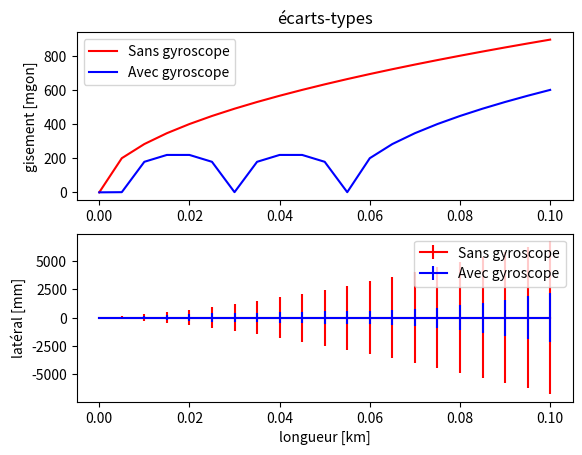

Python code for this plot:
'''
PRECISION DU PERCEMENT D'UN TUNNEL

Ce code assez simple permet de réaliser une tâche qui semble d'abord très
complexe. Le traitement rigoureux d'un problème comportant de nombreuses
observations et conditions ne pose aucune difficulté particulière, malgré
la taille importante des matrices.

Exemple
Pour une polygonale à 50 côtés avec un azimut gyroscopique mesuré après
chaque section de 5 côtés, on peut poser 9 conditions (6e, 11e, ..., 46e
côté). Dans ce cas, le problème consiste à appliquer 9 conditions à 59
observations, dont 50 sont corrélées entre elles (les gisements
indirects).

Pour boucher les trous "???" du code, le plus simple est de suivre les
explications données au tableau lors du cours.

-------------------------------------------------------------------------

Polygonale lancée à N côtés, avec détermination gyroscopique de l'azimut
géographique à la fin de chaque section de n côtés. Pour n > N, on ne
considère aucune mesure gyroscopique.

Hypothèse 1: portail parfait
On néglige l'imprécision de la position à l'entrée du tunnel (écart-type
latéral), ainsi que celle du gisement de l'orientation initiale vers un
point extérieur.

Hypothèse 2: calibration parfaite du gyroscope
Grâce aux coordonnées approchées des points, on peut calculer la valeur
exacte de la convergence du méridien pour chaque côté et convertir les
azimuts géographiques en gisements sans perte de précision. Bref, c'est
comme si l'on mesurait directement des gisements avec le gyroscope.

Idée conductrice: le gisement d'un côté mesuré directement avec le
gyroscope doit correspondre au gisement obtenu indirectement par
cheminement polygonal.

1. On calcule les gisements de la polygonale lancée par propagation
   des mesures angulaires, supposées indépendantes. Toutefois, les
   gisements sont corrélés puisqu'une mesure angulaire influence tous les
   gisements suivants. En fin de compte, c'est comme si l'on avait
   observé des gisements corrélés, que l'on peut traiter comme des
   mesures indirectes.

2. Les mesures gyroscopiques sont considérées comme des mesures
   directes, indépendantes entre elles. Chaque mesure gyroscopique donne
   lieu à une condition: les gisements directs et indirectes doivent
   être égaux.

A partir des gisements, on calcule l'écart transversal par propagation.
Pour cette préanalyse, on ne dispose pas de mesures, mais seulement de
leur disposition (polygonale tendue, côtés égaux) et de leur écart-type a
priori. En appliquant la propagation de variance, on obtient l'écart-type
de l'écart transversal. Le procédé est identique, quelle que soit la
corrélation entre les gisements.

En l'absence de mesures gyroscopiques, ou avant la compensation, donc en
ne considérant que les gisements indirects obtenus à partir des mesures
angulaires, on obtient la même valeur qu'avec la formule du cours établie
pour la polygonale lancée.

Si on applique la propagation de variance après compensation, l'opération
est identique, mais avec d'autres variances et covariances pour les
gisements (matrice N*N). A ce stade, on bénéficie de l'apport des mesures
gyroscopiques.

En faisant varier la densité des mesures gyroscopiques, donc en modifiant
n, on peut chercher l'optimum entre le coût et la précision. C'est tout
l'intérêt d'une préanalyse!

-------------------------------------------------------------------------
'''

import numpy as np
import matplotlib.pyplot as plt

np.set_printoptions(precision=4, suppress=True)


# données

#N = int(abs(np.floor(int(input('nombre de côtés de la polygonale tendue: ')))))
N = 20

#s = int(input('longueur d''un côté en [m]: '))
s = 5

#sigmalfa = int(input('écart-type d''une mesure d''angle en [mgon]: '))
sigmalfa = 200

r = 0

#n = int(input('nombre de côtés par section, entre deux mesures gyroscopiques: '))
n = 5

if n>0:

	r = int(np.floor(N/n-0.1))
    
   # Si N est un multiple de n, soustraire 0.1 fait passer à l'entier
   # inférieur. Ainsi on exclut une mesure gyro à l'extrémité du
   # cheminement, qui serait inutile.
	
	if r>0:
		#sigmagyro = int(input('écart-type d''une mesure d''azimut en [mgon]: '))
		sigmagyro = 1

'''
-------------------------------------------------------------------------

D'abord on calcule le cheminement sans mesures gyroscopiques. Donc il
s'agit d'une polygonale lancée. On réalise une propagation de variance,
et non une compensation. On en tire les valeurs maximales des écarts-types
pour fixer l'échelle des diagrammes. Ainsi, l'effet des mesures
gyroscopiques sera facile à visualiser.

Chaque gisement dépend de la somme des mesures angulaires précédentes.
Il faut construire la matrice de propagation F telle que: dfi=F*dalfa.
C'est une matrice N*N triangulaire inférieure avec des 1.

'''

F = np.zeros((N,N))  # réserver un espace contigu
for i in range(N):
   for j in range(N):
	   if i >= j:
		   F[i,j] = 1


# matrice de covariance des gisements de la polygonale lancée
# implicitement: Qalfa = np.identity(N)

Kfi = F @ F.transpose()*sigmalfa*sigmalfa   # en [mgon^2]

# écart-type de chaque gisement, en [mgon]

sigmafi = np.sqrt(np.diag(Kfi))

maxsigmafi = np.max(sigmafi)

# Propagation des erreurs de gisements sur l'erreur transversale le long du
# cheminement. On choisit un repère local tel que l'axe des x soit
# parallèle au cheminement, ainsi y est transversal.

# s en [m] et KFI converti en [mrad^2], idem [mm] et [rad^2]

KFI = Kfi * np.pi * 2 / 400
aux = F @ KFI @ F.T
Kyy = (s**2) * aux

sigmay = np.sqrt(np.diag(Kyy))

maxsigmay = np.max(sigmay)

# Les lignes suivantes construisent un dessin. La syntaxe Python ne
# fait pas partie du cours "Méthodes d'estimation". Si nécessaire,
# consultez la documentation. Surtout: conservez ce code pour l'adapter à
# d'autres usages dans d'autres cours!

#----------------

x = np.arange(0,(N+1)*s/1000,s/1000)
y = np.append(0,sigmafi)
yerr = np.append(0,sigmay)
y_0  = np.zeros(N+1)


#plt.subplot(2, 1, 1)
#plt.plot(x,y,'r',label='Sans gyroscope')
#plt.xlabel('')
#plt.ylabel('gisement [mgon]')
#plt.title('écarts-types')
#plt.legend()

#plt.subplot(2, 1, 2)
#plt.errorbar(x,y_0,yerr=yerr,fmt='r',ecolor='r',label='Sans gyroscope')
#plt.xlabel('longueur [km]')
#plt.ylabel('latéral [mm]')

#plt.legend()
#plt.show()

#----------------

# en cas de mesures gyroscopiques

if r>0:

	# Aux observations indirectes des gisements, il faut ajouter les
	# observations directes (via les azimuts gyroscopiques). Le vecteur des
	# observations passe de N à N+r composantes, et l'on construit une matrice
	# auxiliaire Kll de dimension (N+r)*(N+r).

	Kll = np.zeros((N+r, N+r))      # réserver un espace contigu
	Kll[:N,:N] = Kfi # gisements propagés
	a = np.zeros(r)+sigmagyro*sigmagyro
	print(a)
	Kll[N:,N:] = np.diag(a) # azimuths gyro

	# Expression des conditions, une par mesure gyroscopique. Ces conditions
	# sont linéaires, on peut construire directement B de dimension r*(N+r).

	B = np.zeros((r,N+r))    # réserver un espace contigu
	for i in range(r):
		B[i, i*n] = 1
		B[i, N+i] = -1

		
	# matrice de covariance des gisements compensés
	aux = np.linalg.inv(B @ Kll @ B.T)
	Klcomp = Kll - Kll @ B.T @ aux @ B @ Kll

	# Après compensation, les azimuths gyro sont égaux aux gisements propagés
	# correspondants et leurs variances aussi. Donc toute l'information
	# nécessaire est contenue dans la partie supérieure gauche de la matrice.

	Kficomp = Klcomp[0:N,0:N]

	# écart-type de chaque gisement, en [mgon]

	sigmaficomp = np.sqrt(np.diag(Kficomp))

	np.set_printoptions(precision=2, suppress=True)
	print("sigmaficomp =")
	print(sigmaficomp)

	# propagation des erreurs des gisements compensés sur l'erreur transversale
	# le long du cheminement
	KFIcomp = Kficomp * np.pi * 2 / 400

	Kyycomp = (s ** 2) * F @ KFIcomp @ F.T

	sigmaycomp = np.sqrt(np.diag(Kyycomp))

	np.set_printoptions(precision=2, suppress=True)
	print("sigmaycomp =")
	print(sigmaycomp)

	# compléments des graphiques et remplacement du titre
	# ------------------------------------------------------

	y_gyro = np.append(0,sigmaficomp)
	yerr_gyro = np.append(0,sigmaycomp)


	plt.subplot(2, 1, 1)
	plt.plot(x,y,'r',label='Sans gyroscope')
	plt.plot(x,y_gyro,'b',label='Avec gyroscope')
	plt.xlabel('')
	plt.ylabel('gisement [mgon]')
	plt.title('écarts-types')
	plt.legend()

	plt.subplot(2, 1, 2)
	plt.errorbar(x,y_0,yerr=yerr,fmt='r',ecolor='r',label='Sans gyroscope')
	plt.errorbar(x, y_0, yerr=yerr_gyro, fmt='b', ecolor='b', label='Avec gyroscope')
	#plt.plot(x, y_0 + yerr_gyro, color='b', label='Avec gyroscope')
	#plt.plot(x, y_0 - yerr_gyro, color='b')
	#plt.errorbar(x,y_0,yerr=yerr_gyro,fmt='b',ecolor='b',label='Avec gyroscope')
	plt.xlabel('longueur [km]')
	plt.ylabel('latéral [mm]')
	plt.legend()
	plt.show()

	#-------------------------------------------------------

# et voilà le travail !
